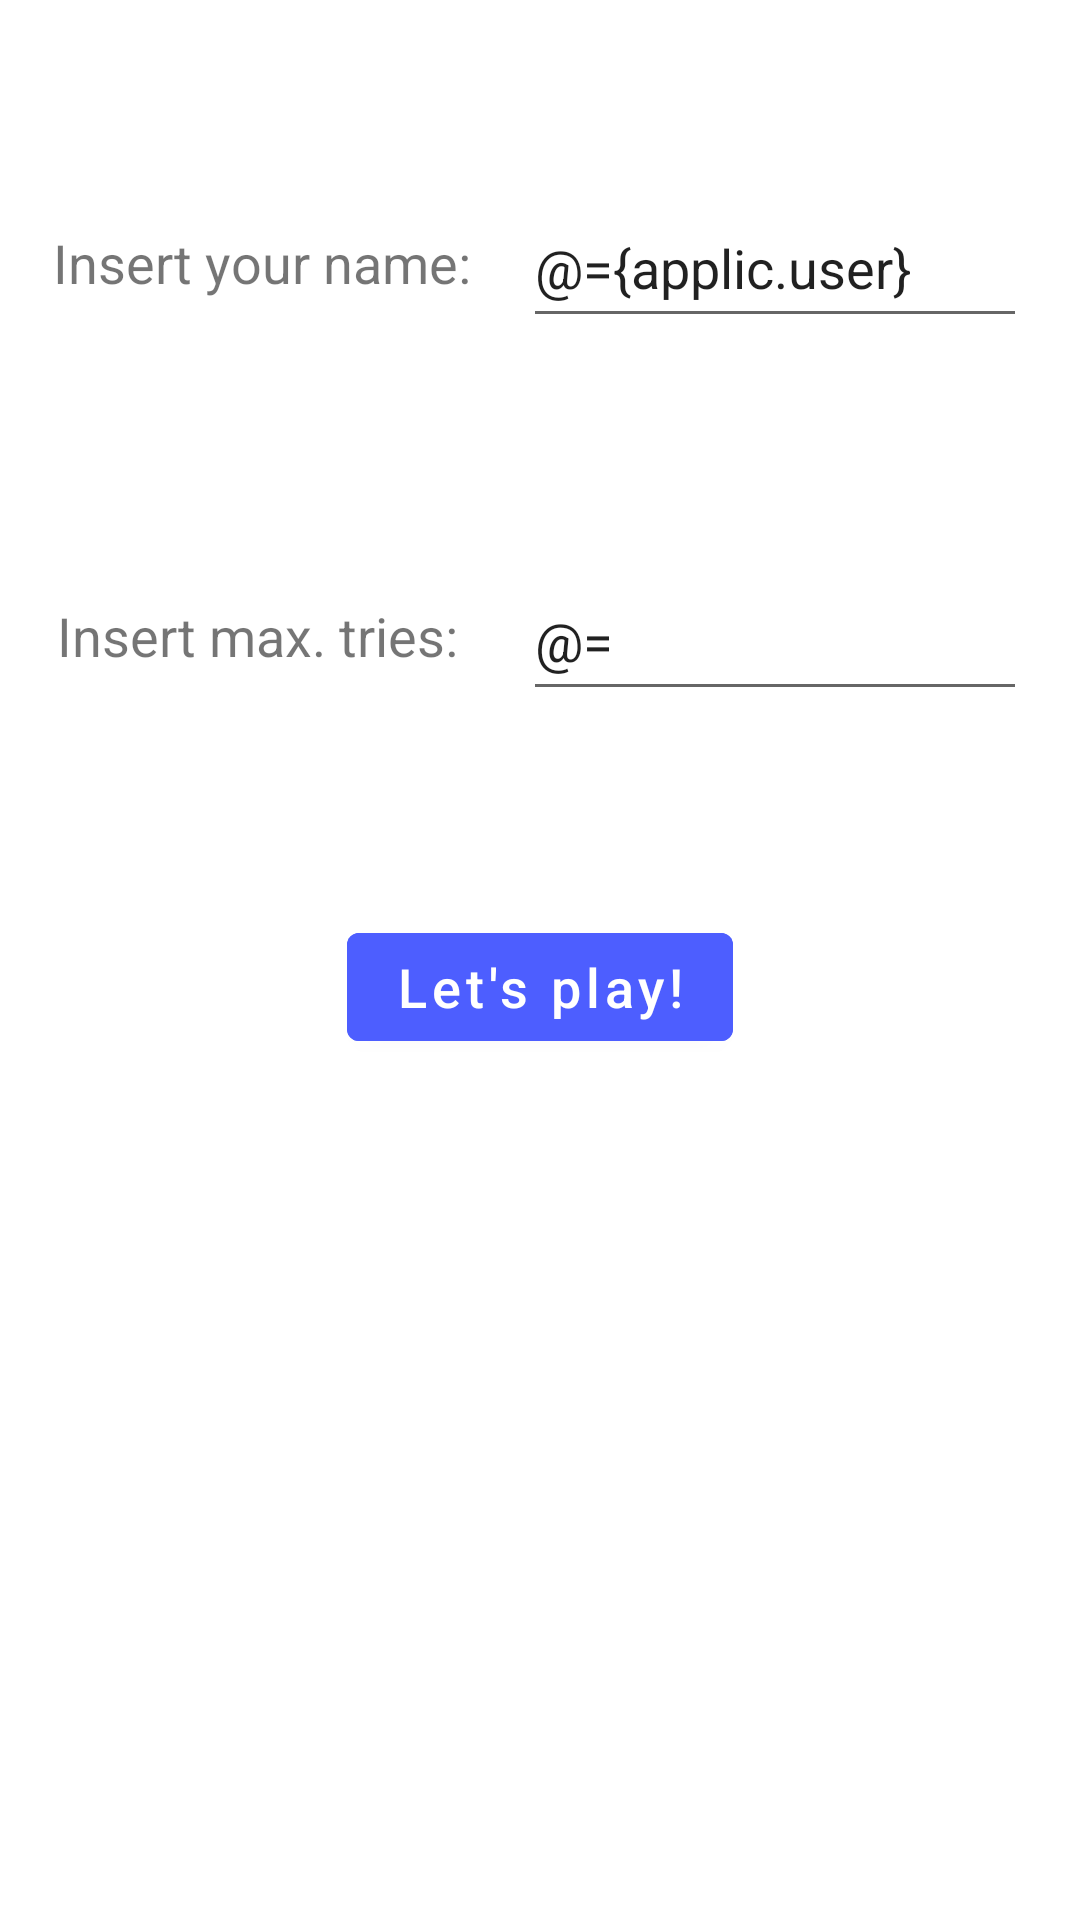

Write the Android layout XML for this screen, with the resource values it uses.
<!-- AndroidManifest.xml: application theme Theme.GuessNumberModerno -->
<!-- res/layout/fragment_config.xml -->
<?xml version="1.0" encoding="utf-8"?>
<layout xmlns:android="http://schemas.android.com/apk/res/android"
    xmlns:app="http://schemas.android.com/apk/res-auto"
    xmlns:tools="http://schemas.android.com/tools">

    <data>
        <variable
            name="gameManager"
            type="com.dami.guessnumbermoderno.gamelogic.GameManager" />
        <variable
            name="applic"
            type="com.dami.guessnumbermoderno.GuessNumberApplication" />
    </data>

    <androidx.constraintlayout.widget.ConstraintLayout
        android:layout_width="match_parent"
        android:layout_height="match_parent"
        tools:context=".ConfigFragment">

        <EditText
            android:id="@+id/etConfigInputTries"
            android:layout_width="wrap_content"
            android:layout_height="wrap_content"
            android:autofillHints=""
            android:ems="8"
            android:hint="@string/default_nTries"
            android:inputType="number"
            android:maxLength="2"
            android:text="@={`` + gameManager.nTries}"
            android:minHeight="@dimen/dim1"
            android:textSize="@dimen/dim2"
            app:layout_constraintBottom_toBottomOf="@+id/tvConfigTitleTries"
            app:layout_constraintStart_toStartOf="@+id/etConfigInputName"
            app:layout_constraintTop_toTopOf="@+id/tvConfigTitleTries" />

        <EditText
            android:id="@+id/etConfigInputName"
            android:layout_width="wrap_content"
            android:layout_height="wrap_content"
            android:autofillHints=""
            android:ems="8"
            android:hint="@string/your_name"
            android:inputType="textPersonName"
            android:minHeight="@dimen/dim3"
            android:text="@={applic.user}"
            android:textColorHint="@color/textColorHint"
            app:layout_constraintBottom_toBottomOf="@+id/tvConfigTitleName"
            app:layout_constraintEnd_toEndOf="parent"
            app:layout_constraintStart_toEndOf="@+id/tvConfigTitleName"
            app:layout_constraintTop_toTopOf="@+id/tvConfigTitleName" />


        <TextView
            android:id="@+id/tvConfigTitleName"
            android:layout_width="wrap_content"
            android:layout_height="wrap_content"
            android:layout_marginBottom="100dp"
            android:text="@string/tvConfigTitleName"
            android:textSize="18sp"
            app:layout_constraintBottom_toTopOf="@+id/tvConfigTitleTries"
            app:layout_constraintEnd_toStartOf="@+id/etConfigInputName"
            app:layout_constraintStart_toStartOf="parent"
            app:layout_constraintTop_toTopOf="parent"
            app:layout_constraintVertical_bias="1" />

        <TextView
            android:id="@+id/tvConfigTitleTries"
            android:layout_width="wrap_content"
            android:layout_height="wrap_content"
            android:layout_marginEnd="@dimen/dim4"
            android:layout_marginBottom="@dimen/dim5"
            android:text="@string/tvConfigTitleTries"
            android:textSize="18sp"
            app:layout_constraintBottom_toBottomOf="parent"
            app:layout_constraintEnd_toEndOf="@+id/tvConfigTitleName" />

        <Button
            android:id="@+id/btConfig"
            android:layout_width="wrap_content"
            android:layout_height="wrap_content"
            android:layout_marginTop="@dimen/dim6"
            android:backgroundTint="@color/dark_blue"
            android:text="@string/btConfig"
            android:textAllCaps="false"
            android:textSize="@dimen/dim7"
            app:layout_constraintEnd_toEndOf="parent"
            app:layout_constraintStart_toStartOf="parent"
            app:layout_constraintTop_toBottomOf="@+id/etConfigInputTries" />

    </androidx.constraintlayout.widget.ConstraintLayout>
</layout>
<!-- resources referenced by this layout -->
<resources>
  <color name="dark_blue">#4D5EFF</color>
  <color name="textColorHint">#757575</color>
  <dimen name="dim1">50dp</dimen>
  <dimen name="dim2">18sp</dimen>
  <dimen name="dim3">50dp</dimen>
  <dimen name="dim4">4dp</dimen>
  <dimen name="dim5">416dp</dimen>
  <dimen name="dim6">68dp</dimen>
  <dimen name="dim7">18sp</dimen>
  <string name="btConfig">Let\'s play!</string>
  <string name="default_nTries" translatable="false">7</string>
  <string name="tvConfigTitleName">Insert your name: </string>
  <string name="tvConfigTitleTries">Insert max. tries: </string>
  <string name="your_name">your name</string>
  <style name="Theme.GuessNumberModerno" parent="Theme.MaterialComponents.DayNight.DarkActionBar">
          
          <item name="colorPrimary">@color/purple_500</item>
          <item name="colorPrimaryVariant">@color/purple_700</item>
          <item name="colorOnPrimary">@color/white</item>
          
          <item name="colorSecondary">@color/teal_200</item>
          <item name="colorSecondaryVariant">@color/teal_700</item>
          <item name="colorOnSecondary">@color/black</item>
          
          <item name="android:statusBarColor">?attr/colorPrimaryVariant</item>
          
      </style>
  <color name="purple_500">#0020EE</color>
  <color name="purple_700">#001EB3</color>
  <color name="white">#FFFFFFFF</color>
  <color name="teal_200">#FF03DAC5</color>
  <color name="teal_700">#FF018786</color>
  <color name="black">#FF000000</color>
</resources>
